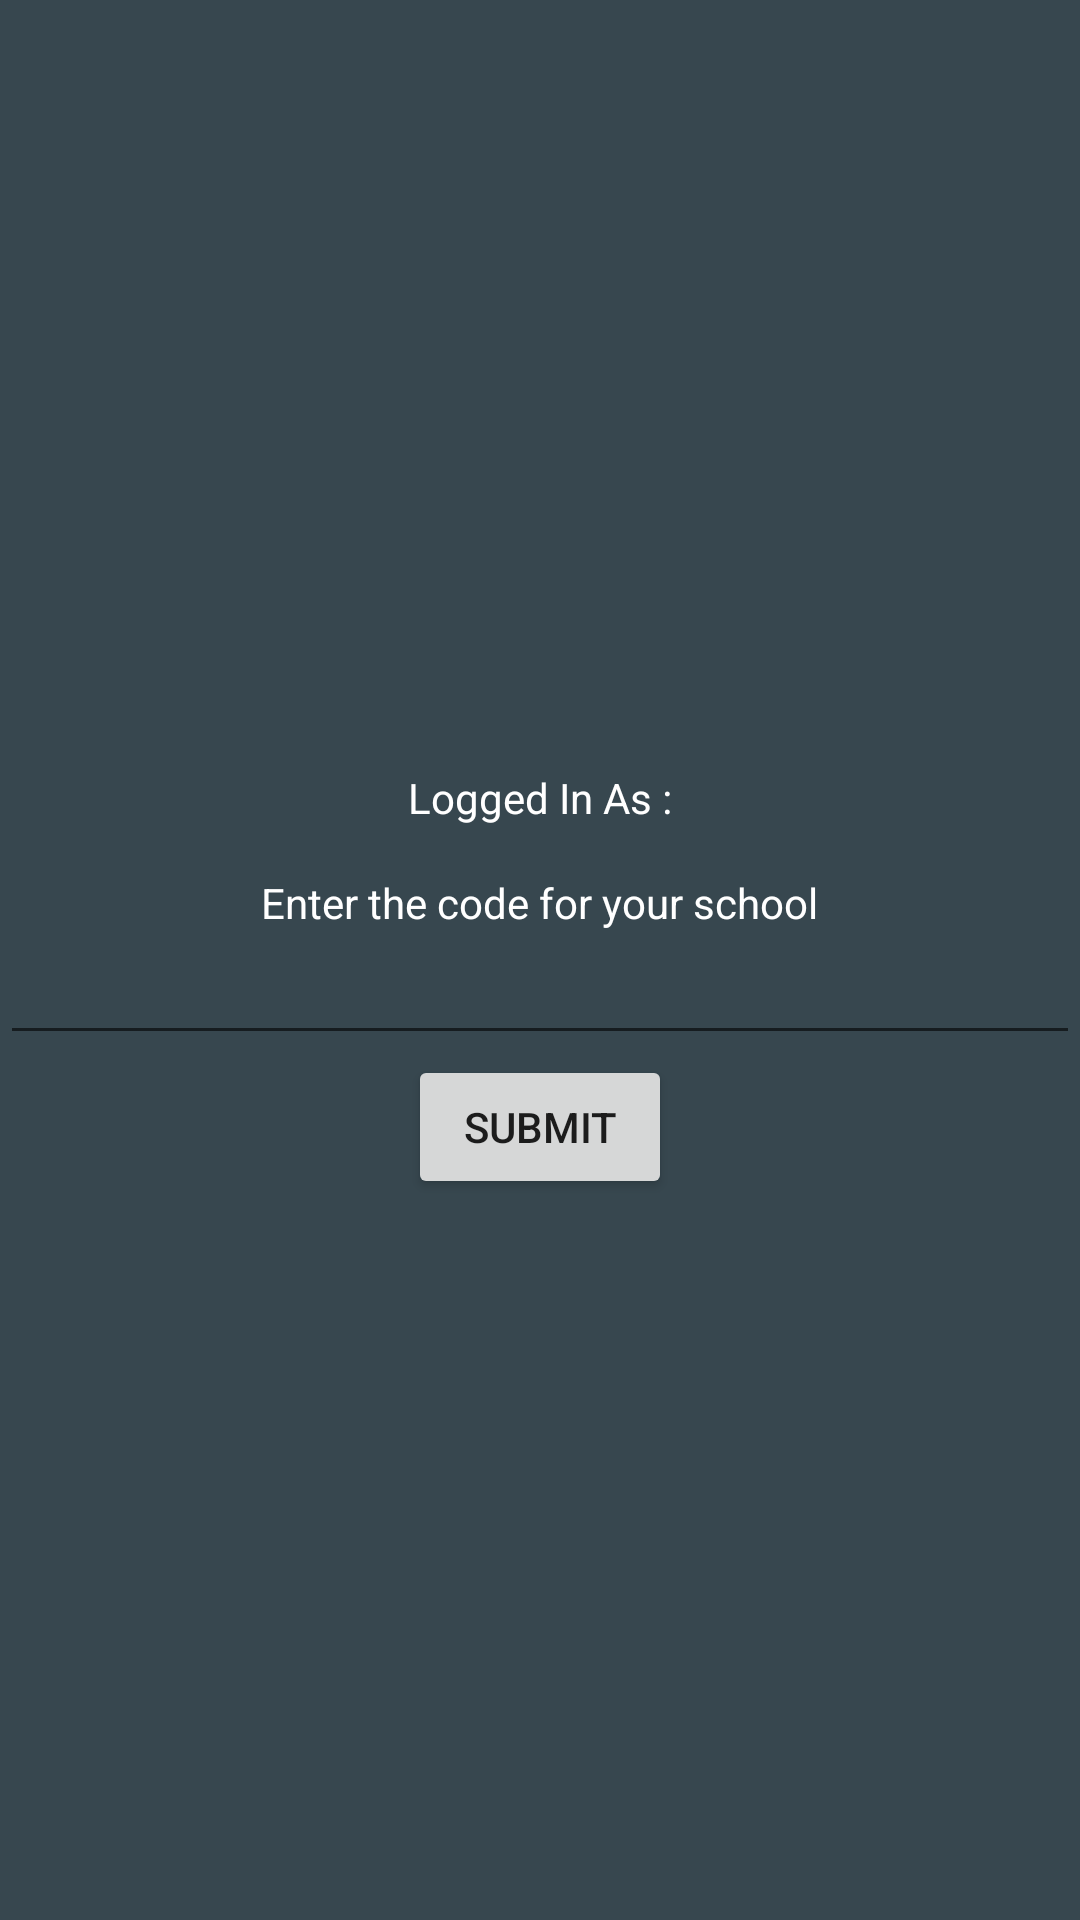

Reconstruct the res/layout file that produces this screen, plus the resources it refers to.
<!-- AndroidManifest.xml: application theme AppTheme -->
<!-- res/layout/fragment_school_code.xml -->
<?xml version="1.0" encoding="utf-8"?>
<LinearLayout xmlns:android="http://schemas.android.com/apk/res/android"
              android:orientation="vertical"
              android:gravity="center"
              android:background="@color/blue_grey_800"
              android:layout_width="match_parent"
              android:layout_height="match_parent">
    <LinearLayout
        android:padding="16dp"
        android:gravity="center"
        android:orientation="horizontal"
        android:layout_width="match_parent"
        android:layout_height="wrap_content">
        <TextView
            android:textColor="@android:color/white"
            android:text="@string/logged_in_as"
            android:layout_width="wrap_content"
            android:layout_height="wrap_content"/>
        <TextView
            android:textColor="@android:color/white"
            android:id="@+id/logged_in_emai_id_text_view"
            android:layout_width="wrap_content"
            android:layout_height="wrap_content"/>
    </LinearLayout>

    <TextView
        android:text="@string/code_for_school"
        android:textColor="@android:color/white"
        android:layout_width="wrap_content"
        android:layout_height="wrap_content"/>
    <EditText
        android:inputType="number"
        android:textColor="@android:color/white"
        android:id="@+id/bus_id_edit_text"
        android:singleLine="true"
        android:layout_width="match_parent"
        android:layout_height="wrap_content"/>
    <Button
        android:text="Submit"
        android:id="@+id/submit_button"
        android:layout_width="wrap_content"
        android:layout_height="wrap_content"/>
</LinearLayout>
<!-- resources referenced by this layout -->
<resources>
  <color name="blue_grey_800">#37474F</color>
  <string name="code_for_school">Enter the code for your school</string>
  <string name="logged_in_as">Logged In As : </string>
  <style name="AppTheme" parent="Theme.AppCompat.Light.DarkActionBar">
          
          <item name="colorPrimary">@color/colorPrimary</item>
          <item name="colorPrimaryDark">@color/colorPrimaryDark</item>
          <item name="colorAccent">@color/colorAccent</item>
      </style>
  <color name="colorPrimary">#3F51B5</color>
  <color name="colorPrimaryDark">#303F9F</color>
  <color name="colorAccent">#FF4081</color>
</resources>
